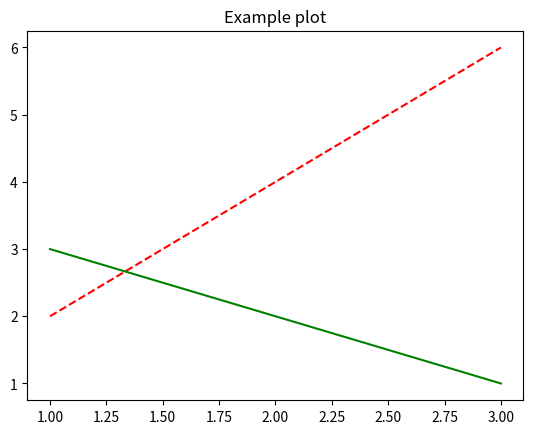

Generate this figure with matplotlib:
import matplotlib.pyplot as plt
fig, ax = plt.subplots(1, 1)
ax.plot([1, 2, 3], [2, 4, 6], "r--")
ax.plot([1, 2, 3], [3, 2, 1], "g-")
ax.set_title("Example plot")
plt.show()

# 1. Does this code create one plotting panel (Axes object) or two?
# Explain briefly. A panel is a plotting area, not an individual x-axis or y-axis.
# Your answer:
#1. the plt.subplots(1, 1) command specifies a grid of 1 row and 1 column that returns a single plotting area (ax). both data lines are plotted on this exact same panel.

# 2. How many data lines are drawn? What are the y-values of the red dashed line?
# Your answer:
#2 data lines are drawn, the y-values of the red dashed line ("r--") are [2, 4, 6].
